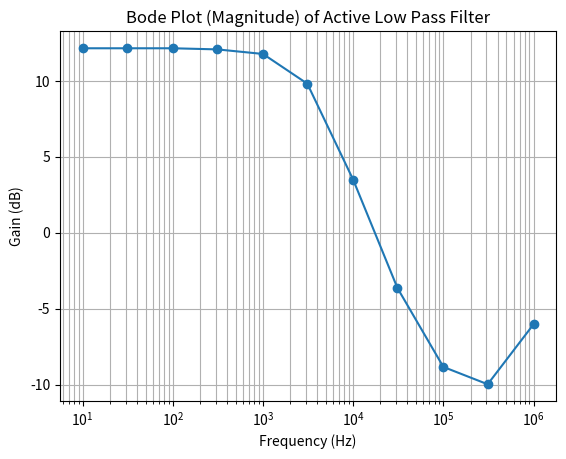

Generate this figure with matplotlib:
import matplotlib.pyplot as plt
import numpy as np

frequency_array_hz = np.array([10,31,100,310,1000,3100,10000,31000,100000,310000,1000000])
output_array = np.array([474,474,474,470,454,350,169,73,38,33,53])
input_array = np.array([117,117,117,117,117,113,113,111,105,104,106])

gain_array = output_array/input_array
gain_array_dbs = 20 * np.log10(gain_array) 

plt.figure()
plt.semilogx(frequency_array_hz, gain_array_dbs, 'o-') # 'o-' for points connected by lines
plt.xlabel('Frequency (Hz)')
plt.ylabel('Gain (dB)')
plt.title('Bode Plot (Magnitude) of Active Low Pass Filter')
plt.grid(True, which="both", ls="-") # add grid 

plt.savefig('foo.png')

plt.show()
